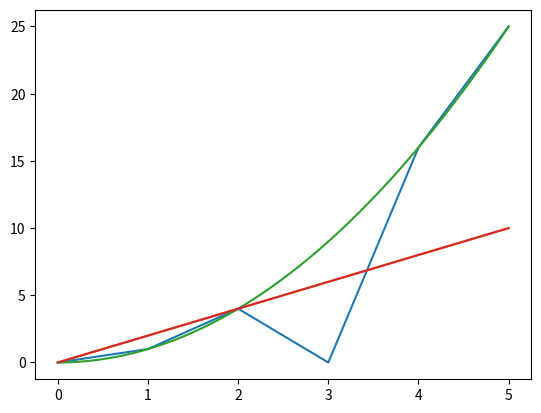

This figure's Python source:
from matplotlib import pyplot as plt 
import numpy as np
plt.plot ([0,1,2,3,4,5], [0,1,4,0,16,25])
plt.plot ([0,1,2,3,4,5], [0,2,4,6,8,10])
plt.show()
ls = np.linspace(0,5,100)
plt.plot (ls,ls**2)
plt.plot(ls,2*ls)
plt.show

